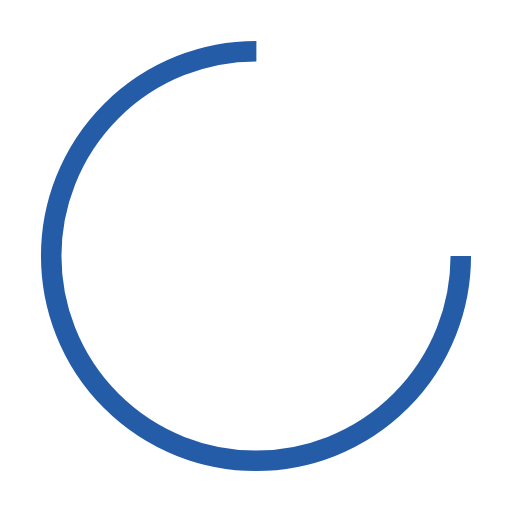
t = 0.00 s
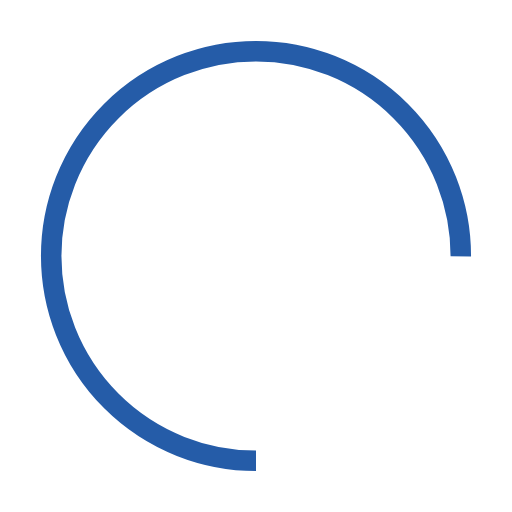
t = 0.35 s
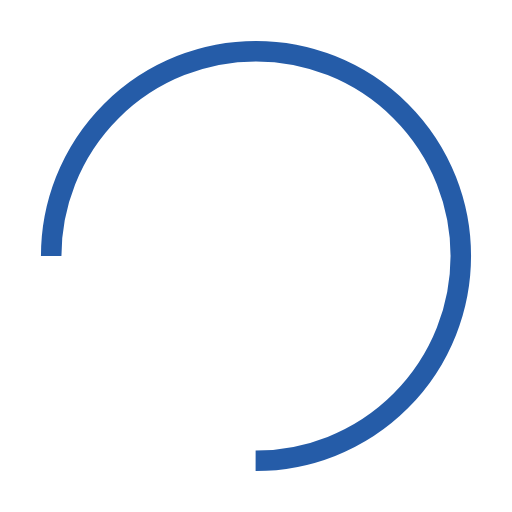
t = 0.70 s
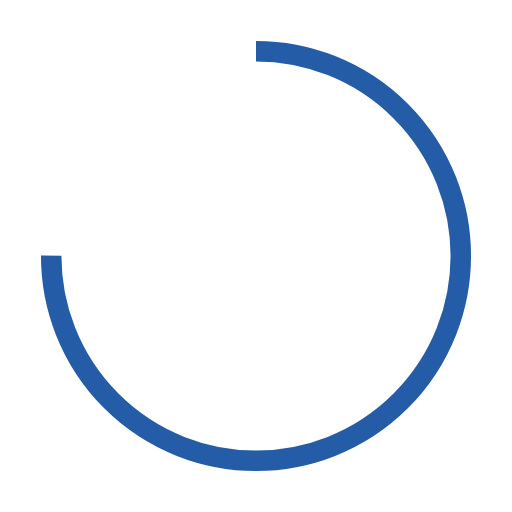
t = 1.05 s

The animated SVG that drew these frames (rendered in a browser with its animation timeline set to each time). Animation: 1 SMIL element (animateTransform=1); one cycle of 1.40 s, repeats indefinitely.

<svg width="58px"  height="58px"  xmlns="http://www.w3.org/2000/svg" viewBox="0 0 100 100" preserveAspectRatio="xMidYMid" class="lds-rolling" style="background: none;"><circle cx="50" cy="50" fill="none" ng-attr-stroke="{{config.color}}" ng-attr-stroke-width="{{config.width}}" ng-attr-r="{{config.radius}}" ng-attr-stroke-dasharray="{{config.dasharray}}" stroke="#255ca8" stroke-width="4" r="40" stroke-dasharray="188.49555921538757 64.83185307179586" transform="rotate(150 50 50)"><animateTransform attributeName="transform" type="rotate" calcMode="linear" values="0 50 50;360 50 50" keyTimes="0;1" dur="1.4s" begin="0s" repeatCount="indefinite"></animateTransform></circle></svg>